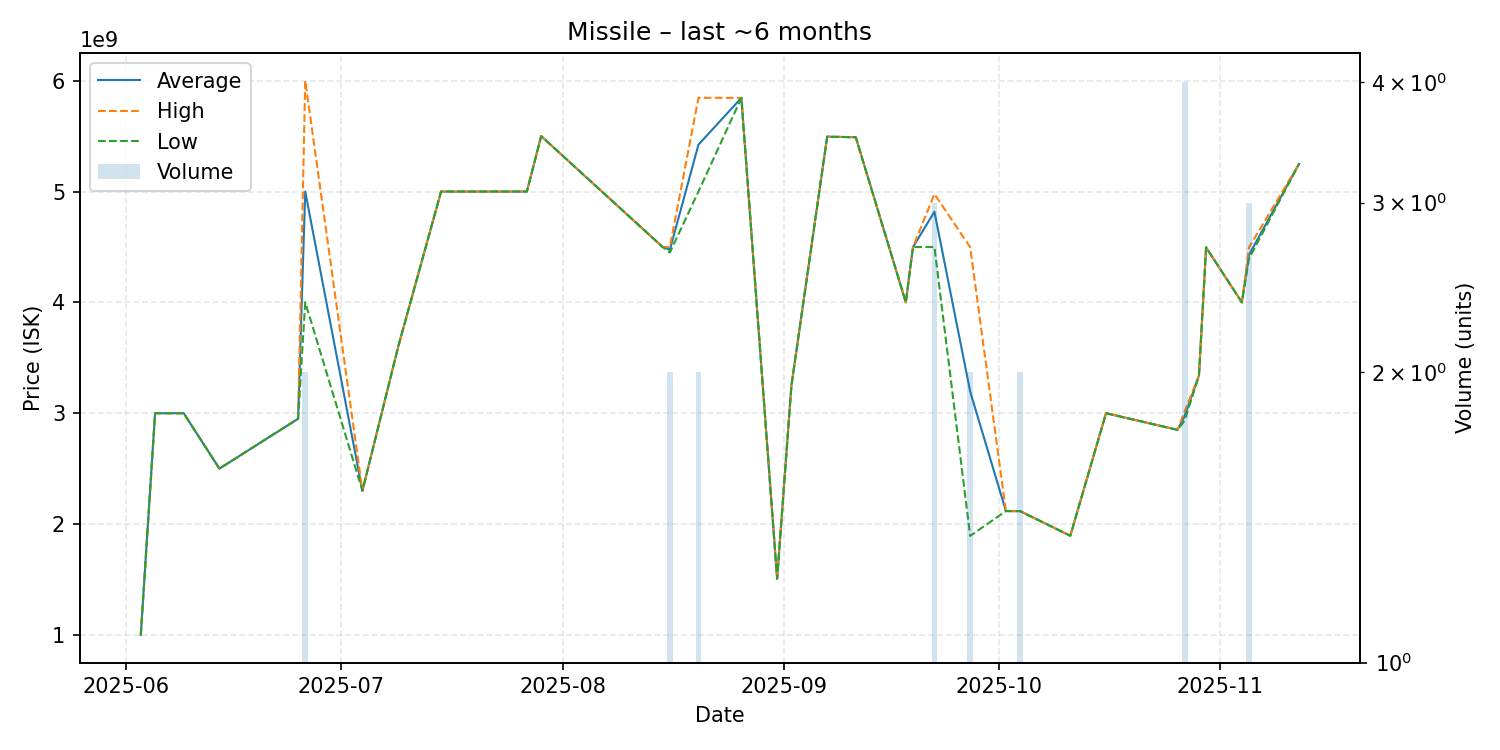

The data file committed next to this chart (first rows):
date, average, highest, lowest, order_count, volume
2025-06-03, 1000000000, 1000000000, 1000000000, 1, 1
2025-06-05, 3000000000, 3000000000, 3000000000, 1, 1
2025-06-06, 3000000000, 3000000000, 3000000000, 1, 1
2025-06-09, 3000000000, 3000000000, 3000000000, 1, 1
2025-06-14, 2500000000, 2500000000, 2500000000, 1, 1
2025-06-25, 2950000000, 2950000000, 2950000000, 1, 1
2025-06-26, 5000000000, 6000000000, 4000000000, 2, 2
2025-07-04, 2300000000, 2300000000, 2300000000, 1, 1
2025-07-09, 3600000000, 3600000000, 3600000000, 1, 1
2025-07-15, 5000000000, 5000000000, 5000000000, 1, 1
2025-07-17, 5000000000, 5000000000, 5000000000, 1, 1
2025-07-21, 5000000000, 5000000000, 5000000000, 1, 1
2025-07-27, 5000000000, 5000000000, 5000000000, 1, 1
2025-07-29, 5500000000, 5500000000, 5500000000, 1, 1
2025-08-15, 4499000000, 4499000000, 4499000000, 1, 1
2025-08-16, 4475000000, 4500000000, 4450000000, 2, 2
2025-08-20, 5423000000, 5846000000, 5000000000, 2, 2
2025-08-26, 5845000000, 5845000000, 5845000000, 1, 1
2025-08-31, 1507000000, 1507000000, 1507000000, 1, 1
2025-09-02, 3250000000, 3250000000, 3250000000, 1, 1
2025-09-07, 5495000000, 5495000000, 5495000000, 1, 1
2025-09-11, 5490000000, 5490000000, 5490000000, 1, 1
2025-09-18, 4000000000, 4000000000, 4000000000, 1, 1
2025-09-19, 4499000000, 4499000000, 4499000000, 1, 1
2025-09-22, 4818333333, 4977500000, 4500000000, 3, 3
2025-09-27, 3195500000, 4498000000, 1893000000, 2, 2
2025-10-02, 2117000000, 2117000000, 2117000000, 1, 1
2025-10-04, 2116500000, 2117000000, 2116000000, 2, 2
2025-10-11, 1894000000, 1894000000, 1894000000, 1, 1
2025-10-16, 3000000000, 3000000000, 3000000000, 1, 1
2025-10-26, 2850000000, 2850000000, 2850000000, 1, 1
2025-10-27, 2975000000, 3016500000, 2933500000, 4, 4
2025-10-29, 3340000000, 3340000000, 3340000000, 1, 1
2025-10-30, 4496000000, 4496000000, 4496000000, 1, 1
2025-11-04, 4000000000, 4000000000, 4000000000, 1, 1
2025-11-05, 4429000000, 4497000000, 4395000000, 3, 3
2025-11-12, 5250000000, 5250000000, 5250000000, 1, 1
